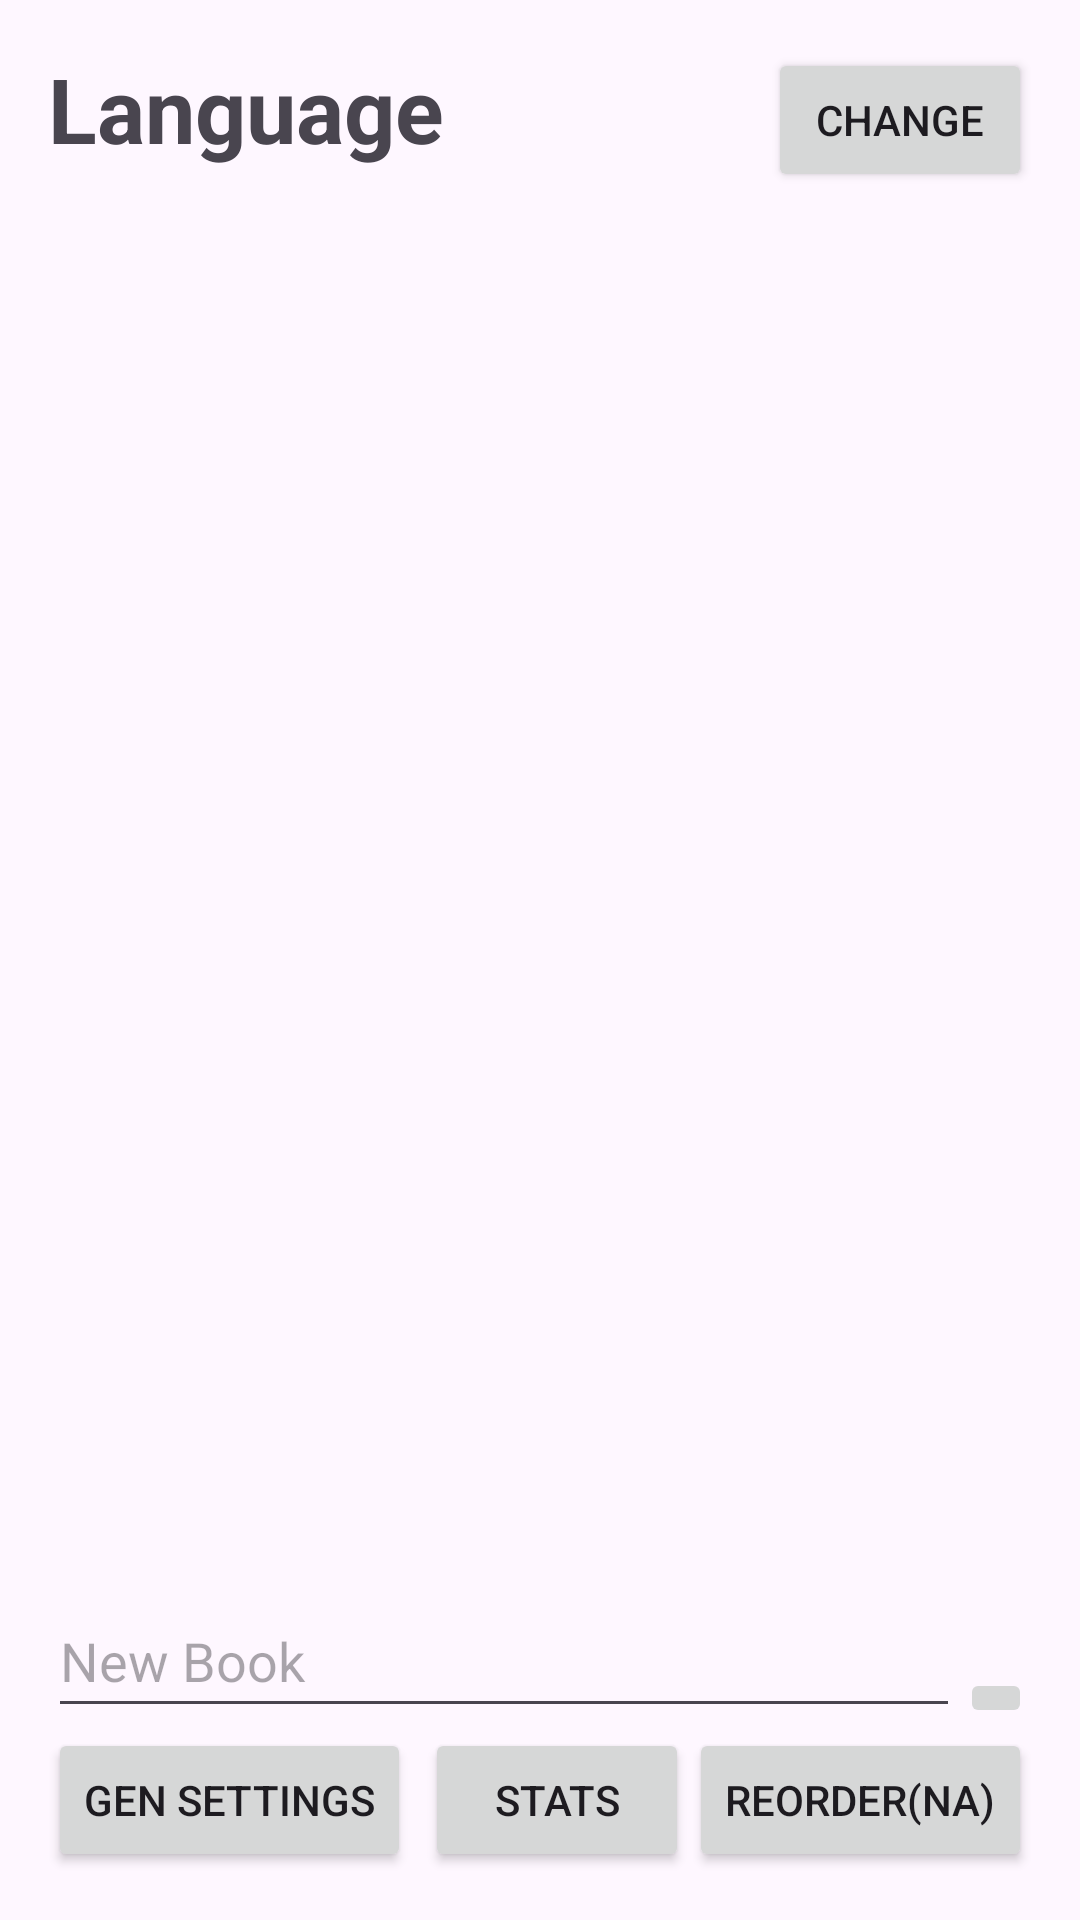

Write the Android layout XML for this screen, with the resource values it uses.
<!-- AndroidManifest.xml: application theme Theme.FrenchBookStatistics -->
<!-- res/layout/activity_main.xml -->
<?xml version="1.0" encoding="utf-8"?>
<androidx.constraintlayout.widget.ConstraintLayout xmlns:android="http://schemas.android.com/apk/res/android"
    xmlns:app="http://schemas.android.com/apk/res-auto"
    xmlns:tools="http://schemas.android.com/tools"
    android:layout_width="match_parent"
    android:layout_height="match_parent"
    android:orientation="vertical"
    android:padding="16dp"
    tools:context="com.example.beyondunknown.MainActivity">

    <Button
        android:id="@+id/btnStats"
        android:layout_width="wrap_content"
        android:layout_height="wrap_content"
        android:text="Stats"
        app:layout_constraintBottom_toBottomOf="parent"
        app:layout_constraintEnd_toStartOf="@+id/btnReorder" />

    <Button
        android:id="@+id/btnReorder"
        android:layout_width="wrap_content"
        android:layout_height="wrap_content"
        android:text="Reorder(NA)"
        app:layout_constraintBottom_toBottomOf="parent"
        app:layout_constraintEnd_toEndOf="parent" />

    <Button
        android:id="@+id/btnSettings"
        android:layout_width="wrap_content"
        android:layout_height="wrap_content"
        android:text="Gen Settings"
        app:layout_constraintBottom_toBottomOf="parent"
        app:layout_constraintStart_toStartOf="parent"/>

    <TextView
        android:id="@+id/tvCurrentLanguage"
        android:layout_width="0dp"
        android:layout_height="wrap_content"
        android:textSize="30sp"
        android:textStyle="bold"
        android:text="Language"
        app:layout_constraintEnd_toStartOf="@+id/btnChangeLanguage"
        app:layout_constraintStart_toStartOf="parent"
        app:layout_constraintTop_toTopOf="parent" />

    <androidx.recyclerview.widget.RecyclerView
        android:id="@+id/rvBookList"
        android:layout_width="match_parent"
        android:layout_height="0dp"
        app:layout_constraintBottom_toTopOf="@+id/etAddBook"
        app:layout_constraintEnd_toEndOf="parent"
        app:layout_constraintStart_toStartOf="parent"
        app:layout_constraintTop_toBottomOf="@+id/btnChangeLanguage" />

    <EditText
        android:id="@+id/etAddBook"
        android:layout_width="0dp"
        android:layout_height="48dp"
        android:hint="New Book"
        app:layout_constraintBottom_toTopOf="@+id/btnStats"
        app:layout_constraintEnd_toStartOf="@+id/btnAddBook"
        app:layout_constraintStart_toStartOf="parent" />

    <ImageButton
        android:id="@+id/btnAddBook"
        android:layout_width="wrap_content"
        android:layout_height="wrap_content"
        android:contentDescription="Add Book"
        app:layout_constraintBottom_toTopOf="@+id/btnStats"
        app:layout_constraintEnd_toEndOf="parent"
        app:srcCompat="@drawable/baseline_add_24" />

    <Button
        android:id="@+id/btnChangeLanguage"
        android:layout_width="wrap_content"
        android:layout_height="wrap_content"
        android:text="Change"
        app:layout_constraintEnd_toEndOf="parent"
        app:layout_constraintTop_toTopOf="parent" />


</androidx.constraintlayout.widget.ConstraintLayout>
<!-- resources referenced by this layout -->
<resources>
  <style name="Theme.FrenchBookStatistics" parent="Base.Theme.FrenchBookStatistics" />
  <style name="Base.Theme.FrenchBookStatistics" parent="Theme.Material3.DayNight.NoActionBar">
          
          <item name="colorPrimary">@color/my_light_primary</item>
      </style>
  <color name="my_light_primary">#621C6F</color>
</resources>
